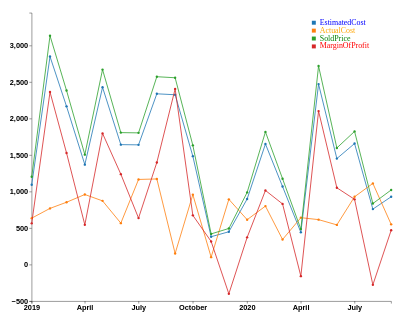
D3 v7 page, settled after 360 driven frames (6 s of simulated time); the page loaded 1 data file(s).


        const margin = {
            top: 30,
            bottom: 40,
            left: 60,
            right: 30
        };
        const tooltip = d3.select("#tooltip");

        const svg = d3.select("svg");
        const height = 800;
        const width = 1000;
        svg.attr("viewBox", "0 0 1000 800");

        d3.csv('output.csv').then(data => {
            let filtered_data = data.map(d => {
                return {
                    EstimatedCost: +d['EstimatedCost'],
                    ActualCost: +d['ActualCost'],
                    SoldPrice: +d['SoldPrice'],
                    Date: new Date(d['date']),
                    MarginOfProfit: +d['Margin of Profit']
                };
            });

            console.table(filtered_data);

            const xScale = d3.scaleTime()
                .domain(d3.extent(filtered_data, d => d.Date))
                .range([margin.left, width - margin.right]);

            const yScale = d3.scaleLinear()
                .domain([
                    -500,
                    d3.max(filtered_data, d => Math.max(
                        +d.EstimatedCost,
                        +d.ActualCost,
                        +d.SoldPrice,
                        +d.MarginOfProfit
                    )) * 1.1
                ])
                .range([height - margin.bottom, margin.top]);

            svg.append("g")
                .attr("class", "axis")
                .attr("transform", `translate(0, ${height - margin.bottom})`)
                .call(d3.axisBottom(xScale));

            svg.append("g")
                .attr("class", "axis")
                .attr("transform", `translate(${margin.left}, 0)`)
                .call(d3.axisLeft(yScale));

            const color = d3.scaleOrdinal(d3.schemeCategory10);
            const lines = ["EstimatedCost", "ActualCost", "SoldPrice", "MarginOfProfit"];

            const lineGroups = svg.selectAll(".line")
                .data(lines)
                .enter()
                .append("g")
                .attr("class", "line");

            lineGroups.each(function(key) {
                d3.select(this).selectAll("circle")
                    .data(filtered_data)
                    .enter()
                    .append("circle")
                    .attr("cx", d => xScale(d.Date))
                    .attr("cy", d => yScale(d[key]))
                    .attr("r", 3)
                    .attr("fill", color(key))
                    .on("mouseover", (event, d) => {
                        tooltip
                            .style("display", "block")
                            .html(`Date: ${d.Date.toDateString()}<br>${key}: ${d[key]}`);
                    })
                    .on("mousemove", (event) => {
                        tooltip
                            .style("left", (event.pageX + 10) + "px")
                            .style("top", (event.pageY + 10) + "px");
                    })
                    .on("mouseout", () => {
                        tooltip.style("display", "none");
                    });
            });

            lineGroups.append("path")
                .attr("d", key => {
                    const lineGenerator = d3.line()
                        .x(d => xScale(d.Date))
                        .y(d => yScale(+d[key]));
                    return lineGenerator(filtered_data);
                })
                .attr("stroke", key => color(key))
                .attr("fill", "none");

            const legend = svg.append("g")
                .attr("class", "legend")
                .attr("transform", "translate(0,50)")
                .selectAll()
                .data([
                    { name: "EstimatedCost", class: "LegendEstimatedCost" },
                    { name: "ActualCost", class: "LegendActualCost" },
                    { name: "SoldPrice", class: "LegendSoldPrice" },
                    { name: "MarginOfProfit", class: "LegendMarginOfProfit" }
                ])
                .enter()
                .append("g")
                .attr("class", d => d.class)
                .attr("transform", (d, i) => {
                    return `translate(${width / 1.3}, ${i * 20})`;
                });

            legend.append("rect")
                .attr("width", 10)
                .attr("height", 10)
                .attr("fill", d => color(d.name));

            legend.append("text")
                .text(d => d.name)
                .attr("dx", 20)
                .attr("dy", 10);

            function TableGenerator(data, container) {
                const table = d3.select(container)
                    .attr("class", "table")
                    .append("table");

                const thead = table.append("thead");
                const headerRow = thead.append("tr");

                headerRow.selectAll("th")
                    .data(Object.keys(data[0]))
                    .enter()
                    .append("th")
                    .text(d => d);

                const tbody = table.append("tbody");
                const rows = tbody.selectAll("tr")
                    .data(data)
                    .enter()
                    .append("tr");

                rows.selectAll("td")
                    .data(d => Object.values(d))
                    .enter()
                    .append("td")
                    .text(d => d);
            }

            TableGenerator(data, ".table");
        });
    

### data: output.csv
date, EstimatedCost, RawMaterial, Workmanship, StorageCost, ActualCost, SoldPrice, Margin of Profit
1/1/19, 1094, 211, 386, 40, 637, 1203, 566.4
2/1/19, 2850, 523, 199, 49, 771, 3135, 2364
3/1/19, 2168, 580, 236, 39, 855, 2385, 1530
4/1/19, 1370, 368, 559, 34, 961, 1507, 546.0
5/1/19, 2429, 550, 291, 33, 874, 2672, 1798
6/1/19, 1644, 143, 395, 31, 569, 1808, 1239
7/1/19, 1641, 640, 497, 30, 1167, 1805, 638.1
8/1/19, 2340, 673, 472, 29, 1174, 2574, 1400
9/1/19, 2327, 90, 31, 32, 153, 2560, 2407
10/1/19, 1486, 398, 528, 33, 959, 1635, 675.6
11/1/19, 383, 21, 48, 34, 103, 421.3, 318.3
12/1/19, 451, 416, 441, 38, 895, 496.1, -398.9
1/1/20, 900, 514, 60, 42, 616, 990.0, 374.0
2/1/20, 1653, 201, 558, 43, 802, 1818, 1016
3/1/20, 1070, 271, 32, 42, 345, 1177, 832.0
4/1/20, 443, 452, 149, 43, 644, 487.3, -156.7
5/1/20, 2473, 344, 223, 50, 617, 2720, 2103
6/1/20, 1453, 478, 17, 50, 545, 1598, 1053
7/1/20, 1659, 599, 276, 55, 930, 1825, 894.9
8/1/20, 761, 673, 392, 48, 1113, 837.1, -275.9
9/1/20, 930, 469, 43, 40, 552, 1023, 471.0